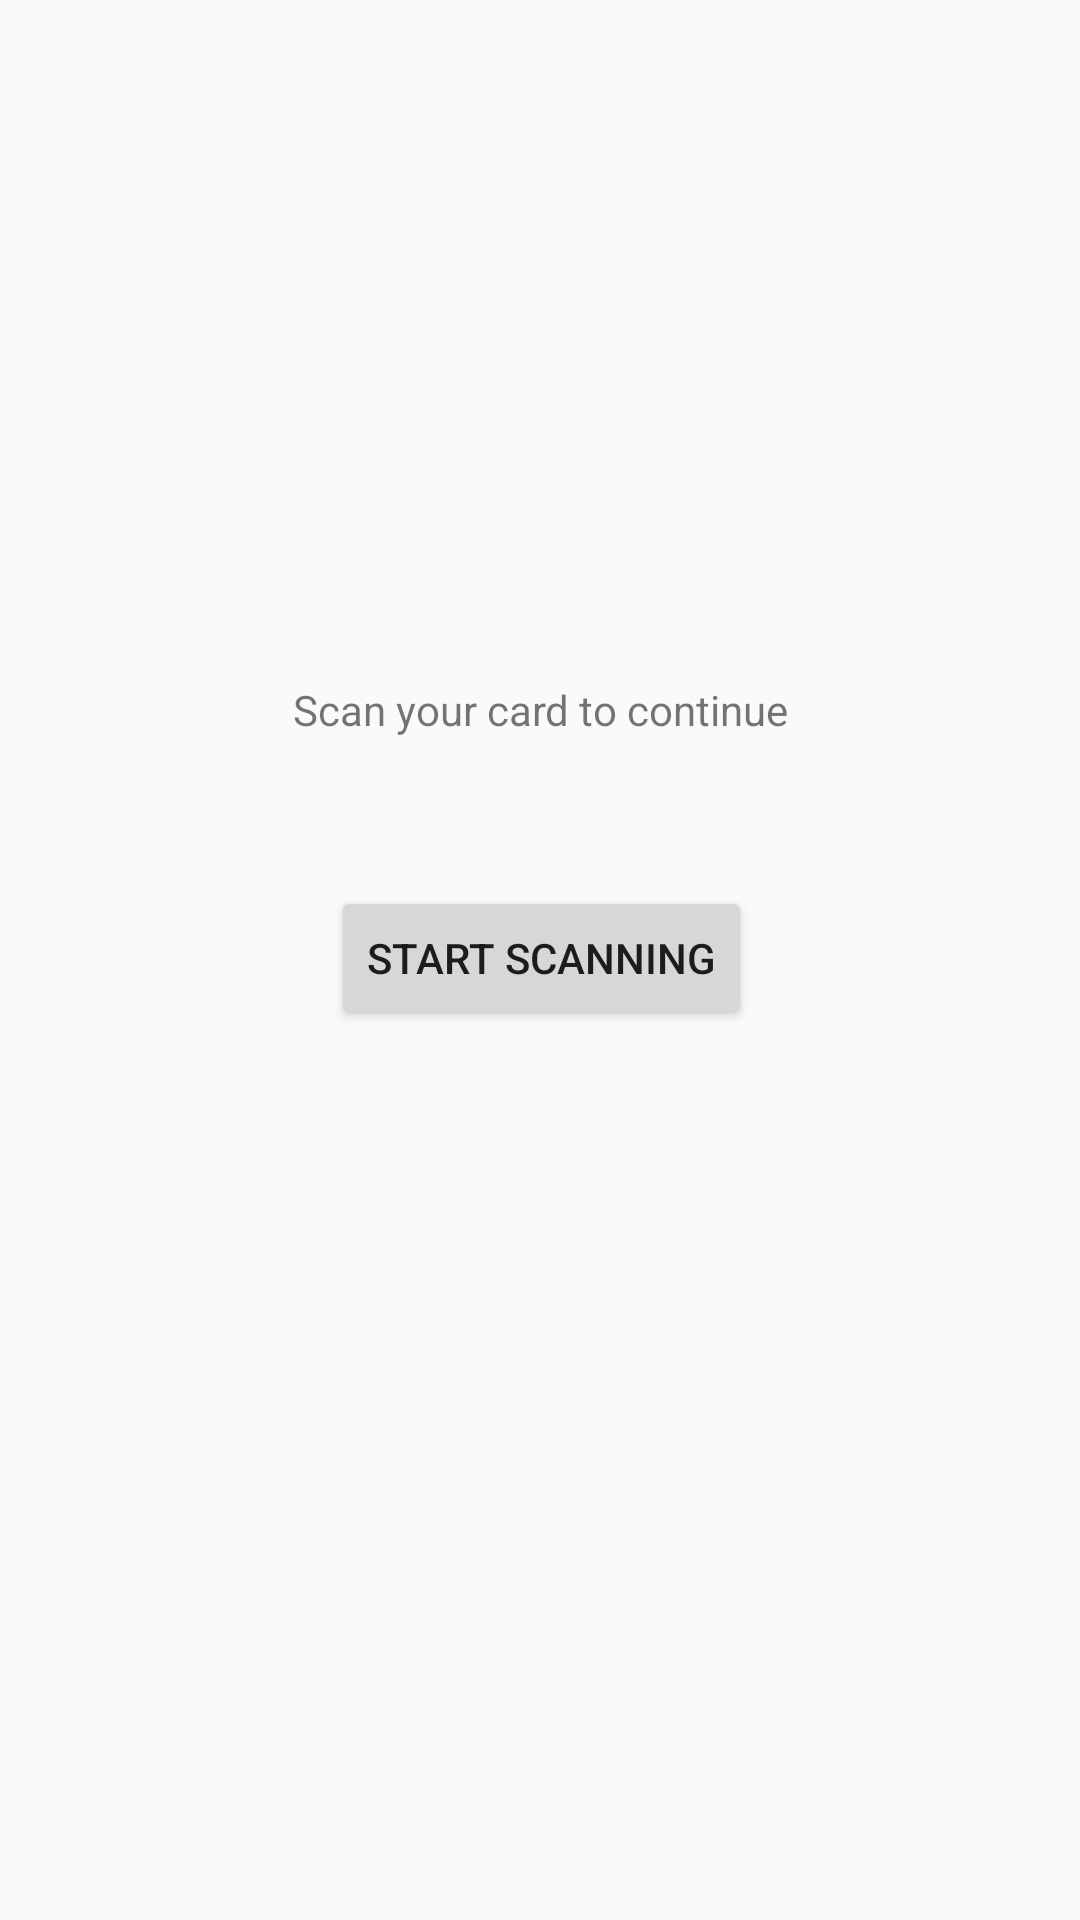

Write the Android layout XML for this screen, with the resource values it uses.
<!-- AndroidManifest.xml: application theme Theme.AppCompat.Light.NoActionBar -->
<!-- res/layout/activity_rcreader.xml -->
<?xml version="1.0" encoding="utf-8"?>
<androidx.constraintlayout.widget.ConstraintLayout xmlns:android="http://schemas.android.com/apk/res/android"
    xmlns:app="http://schemas.android.com/apk/res-auto"
    xmlns:tools="http://schemas.android.com/tools"
    android:layout_width="match_parent"
    android:layout_height="match_parent"
    tools:context=".nfc.RCReaderActivity">

    <TextView
        android:id="@+id/textView"
        android:layout_width="wrap_content"
        android:layout_height="wrap_content"
        android:layout_marginTop="227dp"
        android:text="Scan your card to continue"
        app:layout_constraintEnd_toEndOf="parent"
        app:layout_constraintStart_toStartOf="parent"
        app:layout_constraintTop_toTopOf="parent" />

    <Button
        android:id="@+id/button"
        android:layout_width="wrap_content"
        android:layout_height="wrap_content"
        android:layout_marginEnd="12dp"
        android:text="Start Scanning"
        app:layout_constraintBottom_toBottomOf="parent"
        app:layout_constraintEnd_toEndOf="@+id/textView"
        app:layout_constraintTop_toTopOf="parent"
        app:layout_constraintVertical_bias="0.499" />
</androidx.constraintlayout.widget.ConstraintLayout>
<!-- resources referenced by this layout -->
<resources>

</resources>
